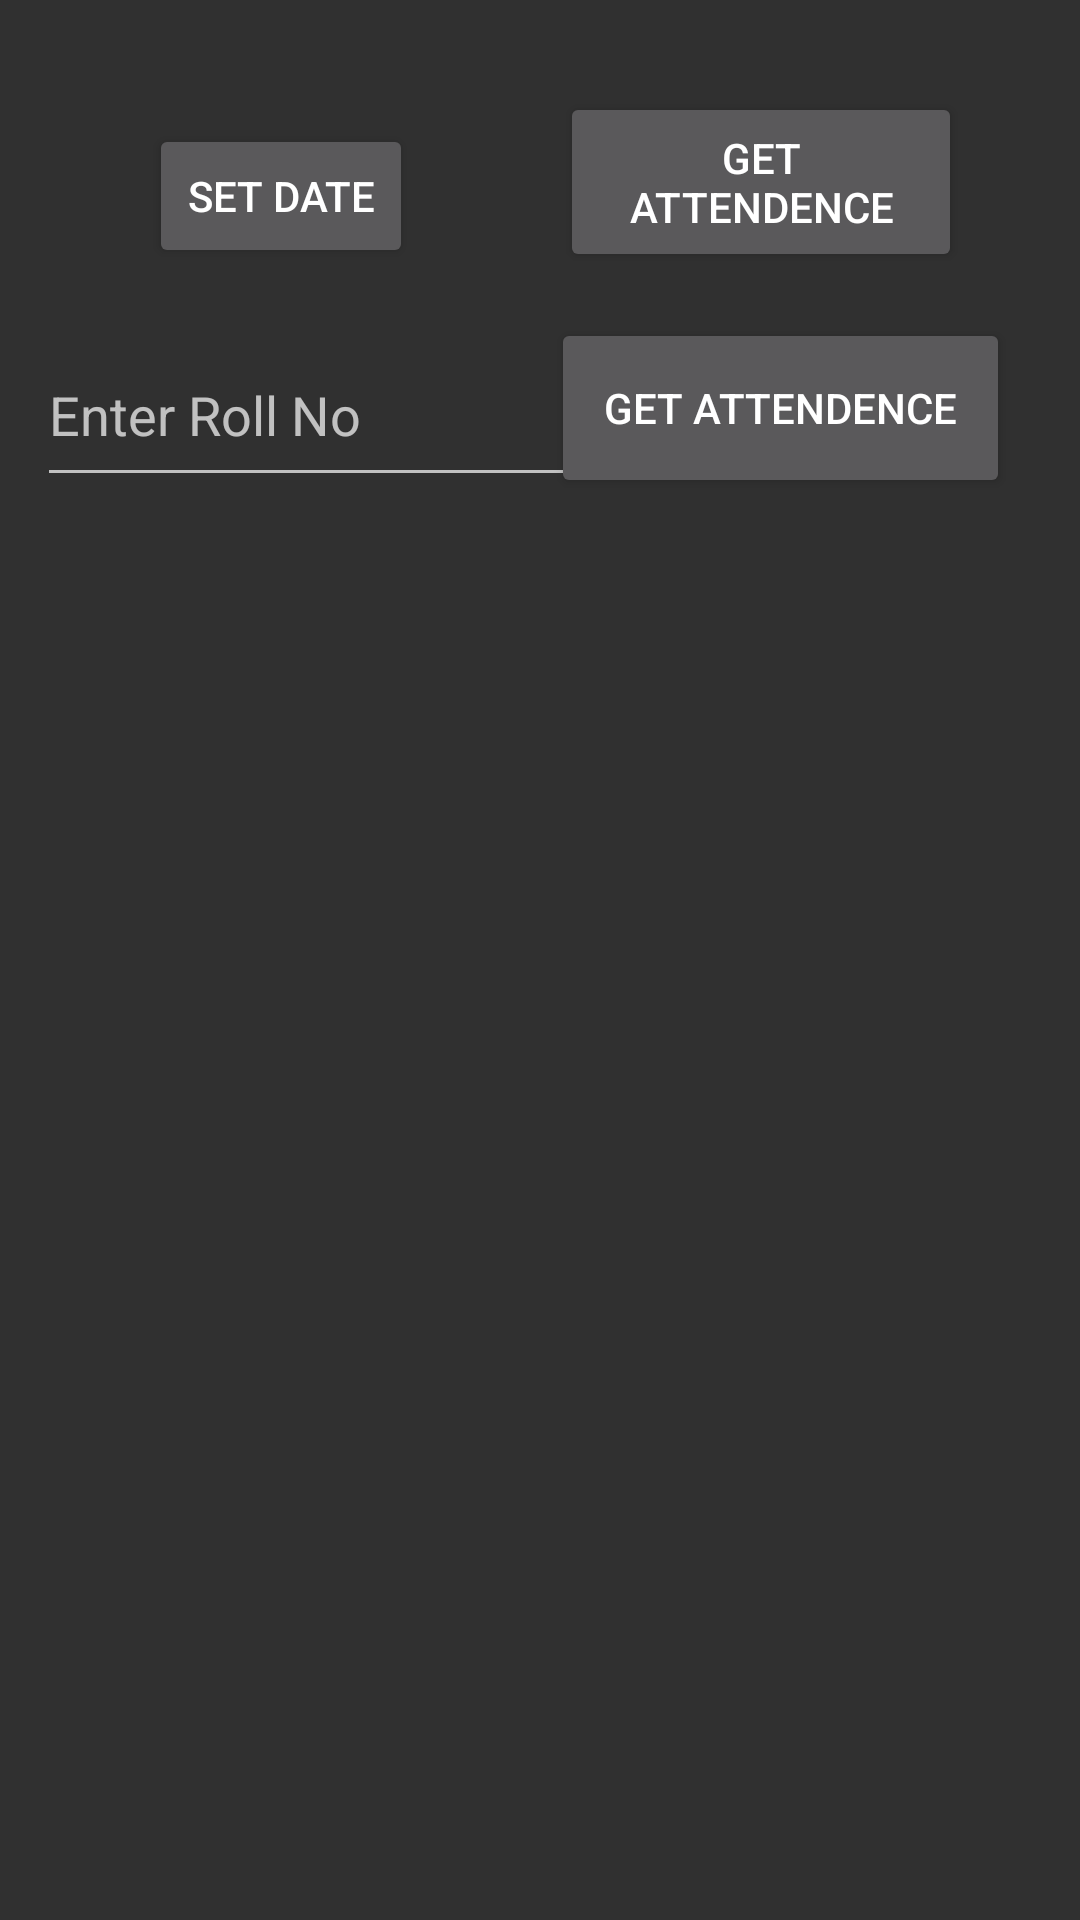

Layout XML and referenced resources for this Android screen:
<!-- AndroidManifest.xml: application theme Theme.MyApplicatio -->
<!-- res/layout/activity_attendence.xml -->
<?xml version="1.0" encoding="utf-8"?>
<androidx.constraintlayout.widget.ConstraintLayout xmlns:android="http://schemas.android.com/apk/res/android"
    xmlns:app="http://schemas.android.com/apk/res-auto"
    xmlns:tools="http://schemas.android.com/tools"
    android:layout_width="match_parent"
    android:layout_height="match_parent"
    android:onClick="getdatedata"
    tools:context=".attendence">

    <ListView
        android:id="@+id/list"
        android:layout_width="338dp"
        android:layout_height="468dp"
        app:layout_constraintBottom_toBottomOf="parent"
        app:layout_constraintEnd_toEndOf="parent"
        app:layout_constraintHorizontal_bias="0.493"
        app:layout_constraintStart_toStartOf="parent"
        app:layout_constraintTop_toTopOf="parent"
        app:layout_constraintVertical_bias="1.0">


    </ListView>

    <Button
        android:id="@+id/button7"
        android:layout_width="wrap_content"
        android:layout_height="wrap_content"
        android:onClick="datechanger"
        android:text="Set Date"
        app:layout_constraintBottom_toBottomOf="parent"
        app:layout_constraintEnd_toEndOf="parent"
        app:layout_constraintHorizontal_bias="0.182"
        app:layout_constraintStart_toStartOf="parent"
        app:layout_constraintTop_toTopOf="parent"
        app:layout_constraintVertical_bias="0.07" />

    <EditText
        android:id="@+id/rno"
        android:layout_width="184dp"
        android:layout_height="58dp"
        android:ems="10"
        android:hint="Enter Roll No"
        android:inputType="textPersonName"
        android:onClick="emptylist"
        app:layout_constraintBottom_toBottomOf="parent"
        app:layout_constraintEnd_toEndOf="parent"
        app:layout_constraintHorizontal_bias="0.07"
        app:layout_constraintStart_toStartOf="parent"
        app:layout_constraintTop_toTopOf="parent"
        app:layout_constraintVertical_bias="0.185" />

    <Button
        android:id="@+id/button5"
        android:layout_width="134dp"
        android:layout_height="60dp"
        android:onClick="getdatedata"
        android:text="Get Attendence"
        app:layout_constraintBottom_toBottomOf="parent"
        app:layout_constraintEnd_toEndOf="parent"
        app:layout_constraintHorizontal_bias="0.826"
        app:layout_constraintStart_toStartOf="parent"
        app:layout_constraintTop_toTopOf="parent"
        app:layout_constraintVertical_bias="0.053" />

    <Button
        android:id="@+id/button6"
        android:layout_width="153dp"
        android:layout_height="60dp"
        android:onClick="getrnodata"
        android:text="Get Attendence"
        app:layout_constraintBottom_toBottomOf="parent"
        app:layout_constraintEnd_toEndOf="parent"
        app:layout_constraintHorizontal_bias="0.888"
        app:layout_constraintStart_toStartOf="parent"
        app:layout_constraintTop_toTopOf="parent"
        app:layout_constraintVertical_bias="0.183" />

</androidx.constraintlayout.widget.ConstraintLayout>
<!-- resources referenced by this layout -->
<resources>
  <style name="Theme.MyApplicatio" parent="Theme.AppCompat.NoActionBar">
          
          <item name="colorPrimary">@color/purple_500</item>
          <item name="colorPrimaryVariant">@color/purple_700</item>
          <item name="colorOnPrimary">@color/white</item>
          
          <item name="colorSecondary">@color/teal_200</item>
          <item name="colorSecondaryVariant">@color/teal_700</item>
          <item name="colorOnSecondary">@color/black</item>
          
          <item name="android:statusBarColor" tools:targetApi="l">?attr/colorPrimaryVariant</item>
          
      </style>
  <!-- not gathered from this repository: default colours our renderer supplied (Android Studio template values) -->
  <color name="purple_500">#FF6200EE</color>
  <color name="purple_700">#FF3700B3</color>
  <color name="teal_200">#FF03DAC5</color>
  <color name="teal_700">#FF018786</color>
  <color name="black">#FF000000</color>
  <color name="white">#FFFFFFFF</color>
</resources>
